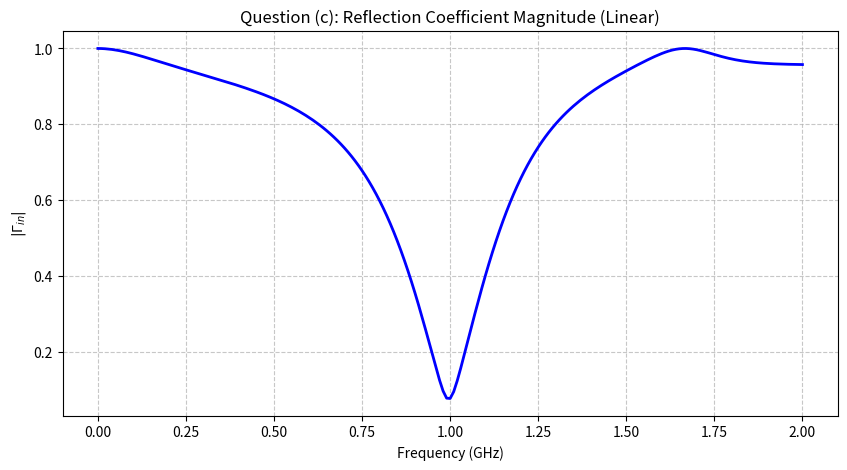
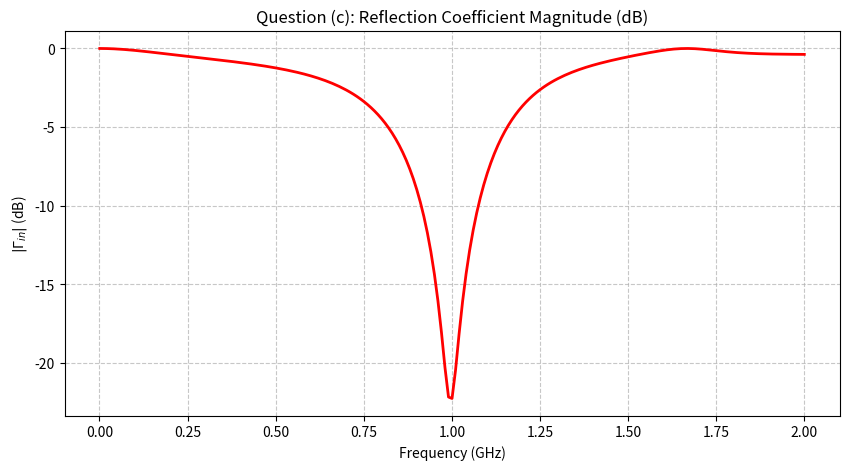
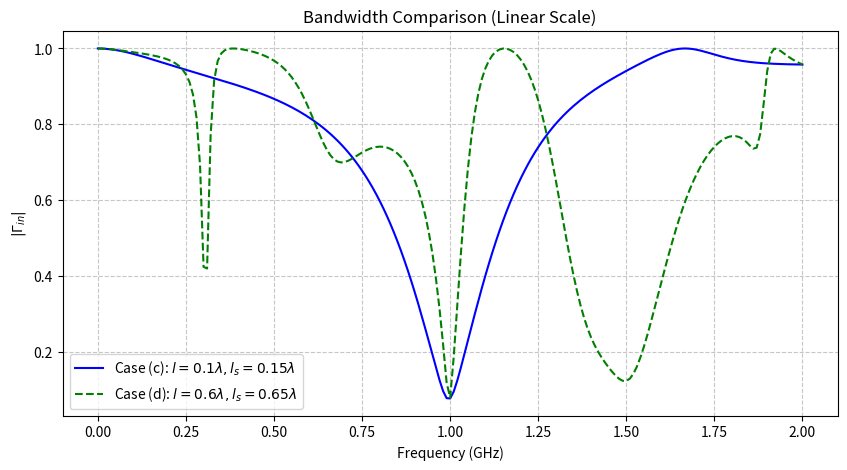
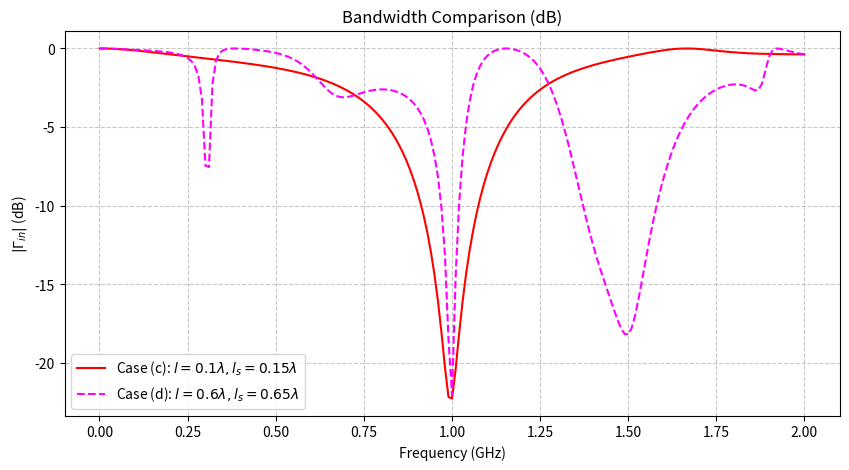

Recreate these plots in Python, in order.
import numpy as np
import matplotlib.pyplot as plt

# --- Project Parameters ---
f0 = 1e9                         # Design frequency 1 GHz 
f = np.linspace(1e6, 2*f0, 201)  # 201 frequency points from 0 to 2*f0 [cite: 172]
Z0 = 50                          # Characteristic impedance 50 Ohms 
R_L = 100                        # Load resistance 100 Ohms 
C_load = 2e-12                   # Series load capacitor 2 pF 
C_p = 2.7e-12                    # Shunt capacitor 2.7 pF 

# --- Lengths based on your solution ---
l1_lam = 0.2                     # Fixed line segment 0.2 lambda [cite: 184]
l_match_min = 0.1                # Calculated l = 0.1 lambda 
ls_stub_min = 0.15               # Calculated ls = 0.15 lambda (Open Circuit) 

# --- Next possible lengths for part (d) ---
# Adding 0.5 lambda for the next matching point on the Smith Chart [cite: 174]
l_match_next = l_match_min + 0.5 # 0.6 lambda
ls_stub_next = ls_stub_min + 0.5 # 0.65 lambda

def calculate_gamma(l_match, ls_stub, f_arr):
    # 1. Load Impedance ZL(f)
    ZL = R_L - 1j / (2 * np.pi * f_arr * C_load)
    
    # 2. Transform through l1 = 0.2 lambda line
    # Beta*l formula provided in hint [cite: 186]
    theta1 = 2 * np.pi * l1_lam * (f_arr / f0)
    Z_A_right = Z0 * (ZL + 1j * Z0 * np.tan(theta1)) / (Z0 + 1j * ZL * np.tan(theta1))
    
    # 3. Add Shunt Capacitor at point A
    YA = (1 / Z_A_right) + 1j * 2 * np.pi * f_arr * C_p
    ZA = 1 / YA
    
    # 4. Transform through the matching line 'l'
    theta_m = 2 * np.pi * l_match * (f_arr / f0)
    Z_junc = Z0 * (ZA + 1j * Z0 * np.tan(theta_m)) / (Z0 + 1j * ZA * np.tan(theta_m))
    
    # 5. Add Shunt Open Circuit Stub 'ls'
    theta_s = 2 * np.pi * ls_stub * (f_arr / f0)
    Y_stub = 1j * (1 / Z0) * np.tan(theta_s)
    
    # 6. Final Input Admittance and Reflection Coefficient [cite: 189]
    Yin = (1 / Z_junc) + Y_stub
    Zin = 1 / Yin
    gamma = (Zin - Z0) / (Zin + Z0)
    return gamma

# Calculate gamma for both cases (c) and (d)
gamma_c = calculate_gamma(l_match_min, ls_stub_min, f)
gamma_d = calculate_gamma(l_match_next, ls_stub_next, f)

# Magnitude calculations
mag_c = np.abs(gamma_c)
mag_d = np.abs(gamma_d)

# Conversion to dB [cite: 238]
# Using a -60 dB floor for better readability [cite: 191]
db_c = np.maximum(20 * np.log10(mag_c + 1e-10), -60)
db_d = np.maximum(20 * np.log10(mag_d + 1e-10), -60)

# --- Plotting Question (c) ---
plt.figure(figsize=(10, 5))
plt.plot(f/1e9, mag_c, color='blue', linewidth=2)
plt.title('Question (c): Reflection Coefficient Magnitude (Linear)')
plt.xlabel('Frequency (GHz)')
plt.ylabel(r'$|\Gamma_{in}|$')
plt.grid(True, linestyle='--', alpha=0.7)
plt.show()

plt.figure(figsize=(10, 5))
plt.plot(f/1e9, db_c, color='red', linewidth=2)
plt.title('Question (c): Reflection Coefficient Magnitude (dB)')
plt.xlabel('Frequency (GHz)')
plt.ylabel(r'$|\Gamma_{in}|$ (dB)')
plt.grid(True, linestyle='--', alpha=0.7)
plt.show()

# --- Plotting Question (d): Comparison ---
plt.figure(figsize=(10, 5))
plt.plot(f/1e9, mag_c, color='blue', label='Case (c): $l=0.1\lambda, l_s=0.15\lambda$')
plt.plot(f/1e9, mag_d, color='green', linestyle='--', label='Case (d): $l=0.6\lambda, l_s=0.65\lambda$')
plt.title('Bandwidth Comparison (Linear Scale)')
plt.xlabel('Frequency (GHz)')
plt.ylabel(r'$|\Gamma_{in}|$')
plt.legend()
plt.grid(True, linestyle='--', alpha=0.7)
plt.show()

plt.figure(figsize=(10, 5))
plt.plot(f/1e9, db_c, color='red', label='Case (c): $l=0.1\lambda, l_s=0.15\lambda$')
plt.plot(f/1e9, db_d, color='magenta', linestyle='--', label='Case (d): $l=0.6\lambda, l_s=0.65\lambda$')
plt.title('Bandwidth Comparison (dB)')
plt.xlabel('Frequency (GHz)')
plt.ylabel(r'$|\Gamma_{in}|$ (dB)')
plt.legend()
plt.grid(True, linestyle='--', alpha=0.7)
plt.show()
